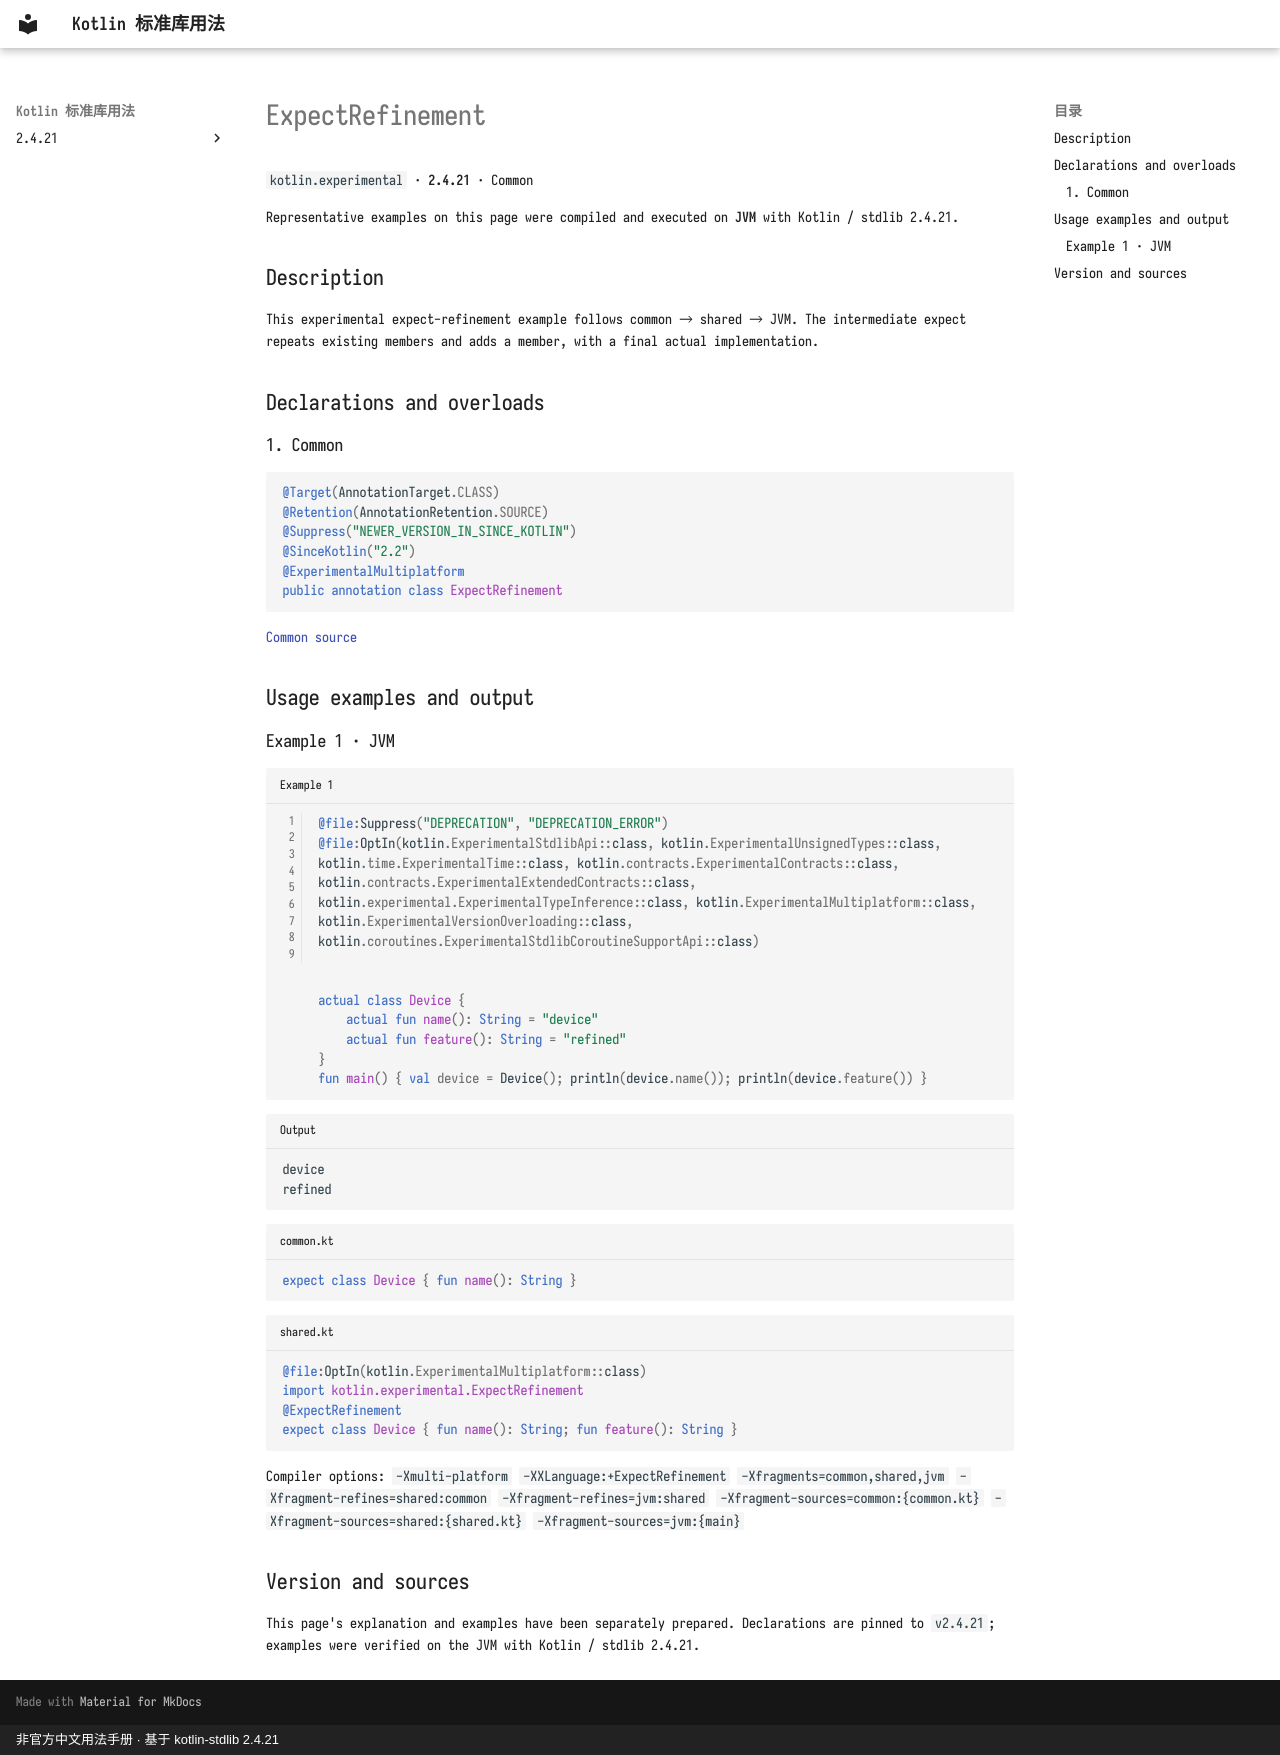

repository: oooooooko/kotlin-stdlib-docs · page: en/api/kotlin.experimental/expectrefinement--241055a2/index.html · generator: mkdocs · copyright: 非官方中文用法手册 · 基于 kotlin-stdlib 2.4.21

# ExpectRefinement

`kotlin.experimental` · **2.4.21** · Common

Representative examples on this page were compiled and executed on **JVM** with Kotlin / stdlib 2.4.21.

## Description

This experimental expect-refinement example follows common → shared → JVM. The intermediate expect repeats existing members and adds a member, with a final actual implementation.

## Declarations and overloads

### 1. Common

```kotlin
@Target(AnnotationTarget.CLASS)
@Retention(AnnotationRetention.SOURCE)
@Suppress("NEWER_VERSION_IN_SINCE_KOTLIN")
@SinceKotlin("2.2")
@ExperimentalMultiplatform
public annotation class ExpectRefinement
```

[Common source](https://github.com/JetBrains/kotlin/blob/v2.4.21/libraries/stdlib/src/kotlin/experimental/ExpectRefinement.kt#L8)

## Usage examples and output

### Example 1 · JVM

```kotlin title="Example 1" linenums="1"
@file:Suppress("DEPRECATION", "DEPRECATION_ERROR")
@file:OptIn(kotlin.ExperimentalStdlibApi::class, kotlin.ExperimentalUnsignedTypes::class, kotlin.time.ExperimentalTime::class, kotlin.contracts.ExperimentalContracts::class, kotlin.contracts.ExperimentalExtendedContracts::class, kotlin.experimental.ExperimentalTypeInference::class, kotlin.ExperimentalMultiplatform::class, kotlin.ExperimentalVersionOverloading::class, kotlin.coroutines.ExperimentalStdlibCoroutineSupportApi::class)


actual class Device {
    actual fun name(): String = "device"
    actual fun feature(): String = "refined"
}
fun main() { val device = Device(); println(device.name()); println(device.feature()) }
```

```text title="Output"
device
refined
```

```kotlin title="common.kt"
expect class Device { fun name(): String }
```

```kotlin title="shared.kt"
@file:OptIn(kotlin.ExperimentalMultiplatform::class)
import kotlin.experimental.ExpectRefinement
@ExpectRefinement
expect class Device { fun name(): String; fun feature(): String }
```

Compiler options: `-Xmulti-platform` `-XXLanguage:+ExpectRefinement` `-Xfragments=common,shared,jvm` `-Xfragment-refines=shared:common` `-Xfragment-refines=jvm:shared` `-Xfragment-sources=common:{common.kt}` `-Xfragment-sources=shared:{shared.kt}` `-Xfragment-sources=jvm:{main}`

## Version and sources

This page's explanation and examples have been separately prepared. Declarations are pinned to `v2.4.21`; examples were verified on the JVM with Kotlin / stdlib 2.4.21.
